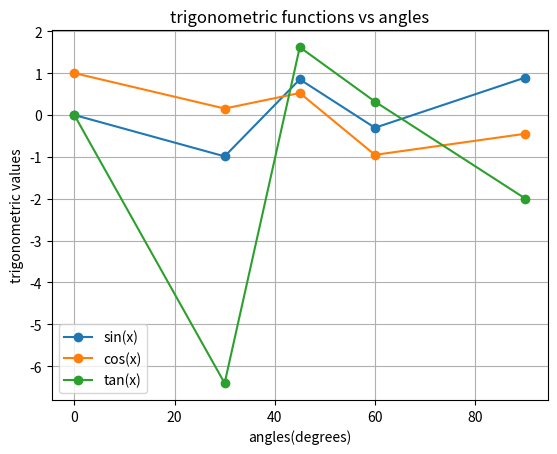

Here is the Python script that generated this plot:
import numpy as np
import matplotlib.pyplot as plt
angles_deg=np.array([0,30,45,60,90])
angles_rad=np.array([0,30,45,60,90])
sin_values=np.sin(angles_rad)
cos_values=np.cos(angles_rad)
tan_values=np.tan(angles_rad)
plt.plot(angles_deg,sin_values,marker="o",label="sin(x)")
plt.plot(angles_deg,cos_values,marker="o",label="cos(x)")
plt.plot(angles_deg,tan_values,marker="o",label="tan(x)")
plt.xlabel("angles(degrees)")
plt.ylabel("trigonometric values")
plt.title("trigonometric functions vs angles")
plt.legend()
plt.grid(True)
plt.show()
